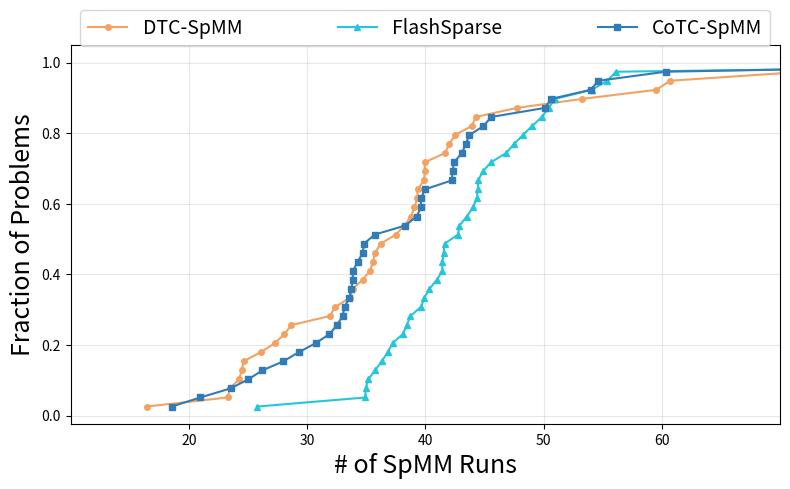

Here is the Python script that generated this plot:
import numpy as np
import matplotlib.pyplot as plt

data_DTC = [113.8095746, 47.73724903, 32.37367743, 24.62180574, 38.79019588,39.06370532,72.04402578,34.69821265
    ,24.48192782,27.26513667,36.2191463,31.93029119,28.0826133,39.33438789,35.57744826,28.65711238,37.5099576,44.26699853
    ,23.27580571,53.28262245,39.3413566,38.23285059,42.04172789,41.64168798,23.46577769,39.90199471,24.23424016,33.60276028
    ,59.54389763,60.70393943,43.92939159,39.96062084,26.07545245,42.49168173,35.75478051,16.4352917,33.86001314,35.30861122
    ,39.94877977]
data_flash = [114.8768795, 48.25351748, 38.08725623, 42.76557926, 37.22835963, 44.35412068, 54.05806193, 40.97748038,
              45.5619441, 44.46888167, 47.49939748, 40.34711196, 41.55099026, 55.39234365, 35.74905878, 44.02128167,
              36.31194818, 34.95108915, 38.43846769, 50.42345658, 39.90858604, 35.1713029, 34.93412896, 50.98262041,
              46.8229652, 44.87515296, 41.62399374, 42.88728076, 49.86217137, 56.11689592, 41.44285101, 49.03070881,
              39.62949903, 43.51057469, 44.44330412, 25.79420677, 36.81598839, 41.43233708, 38.73545114]

data_CoTC = [102.0783566, 43.72605163, 38.29734842, 34.81241739, 43.08925025, 26.22227099, 54.62862527, 29.29400224,
             23.52313362, 25.01516612, 34.71423949, 32.5292963, 34.28571456, 20.96551672, 33.17535452, 30.72083939,
             39.62503929, 43.41601356, 35.7223556, 60.33331056, 33.56796668, 50.1111001, 39.96913684, 39.26470449,
             18.55436864, 42.4358989, 31.89227756, 33.87872843, 33.86037427, 44.91896931, 50.66668398, 53.97836599,
             33.00010426, 42.25863647, 39.63793685, 27.99506031, 45.57432234, 33.74439531, 42.30173992]

methods = {
    "DTC-SpMM": (data_DTC, 'o', (244/255.0, 162/255.0, 97/255.0)),   # 橙色
    "FlashSparse": (data_flash, '^', (38/255.0, 198/255.0, 218/255.0)), # 青色
    "CoTC-SpMM": (data_CoTC, 's', (49/255.0, 124/255.0, 183/255.0))    # 蓝色
}

plt.figure(figsize=(8, 5))

for name, (data, marker, color) in methods.items():
    sorted_data = np.sort(data)
    y = np.arange(1, len(data) + 1) / len(data)
    plt.plot(sorted_data, y, marker=marker, linestyle='-', linewidth=1.5,
             markersize=4, color=color, label=name)

plt.xlabel("# of SpMM Runs", fontsize=18)
plt.ylabel("Fraction of Problems", fontsize=18)
plt.grid(alpha=0.3)

all_data = np.concatenate([data for data, _, _ in methods.values()])
plt.xlim(10, 70)
plt.xticks([20, 30, 40, 50, 60])

# 图例放置于图片上方，分散排列，宽度占图片1/3
plt.legend(
    loc='upper center',
    bbox_to_anchor=(0.0, 1.12, 1.0, 0),
    mode='expand',
    ncol=3,
    columnspacing=2.0,
    fontsize=14
)

plt.tight_layout()
plt.savefig('preprogress.pdf', format='pdf', bbox_inches='tight')
